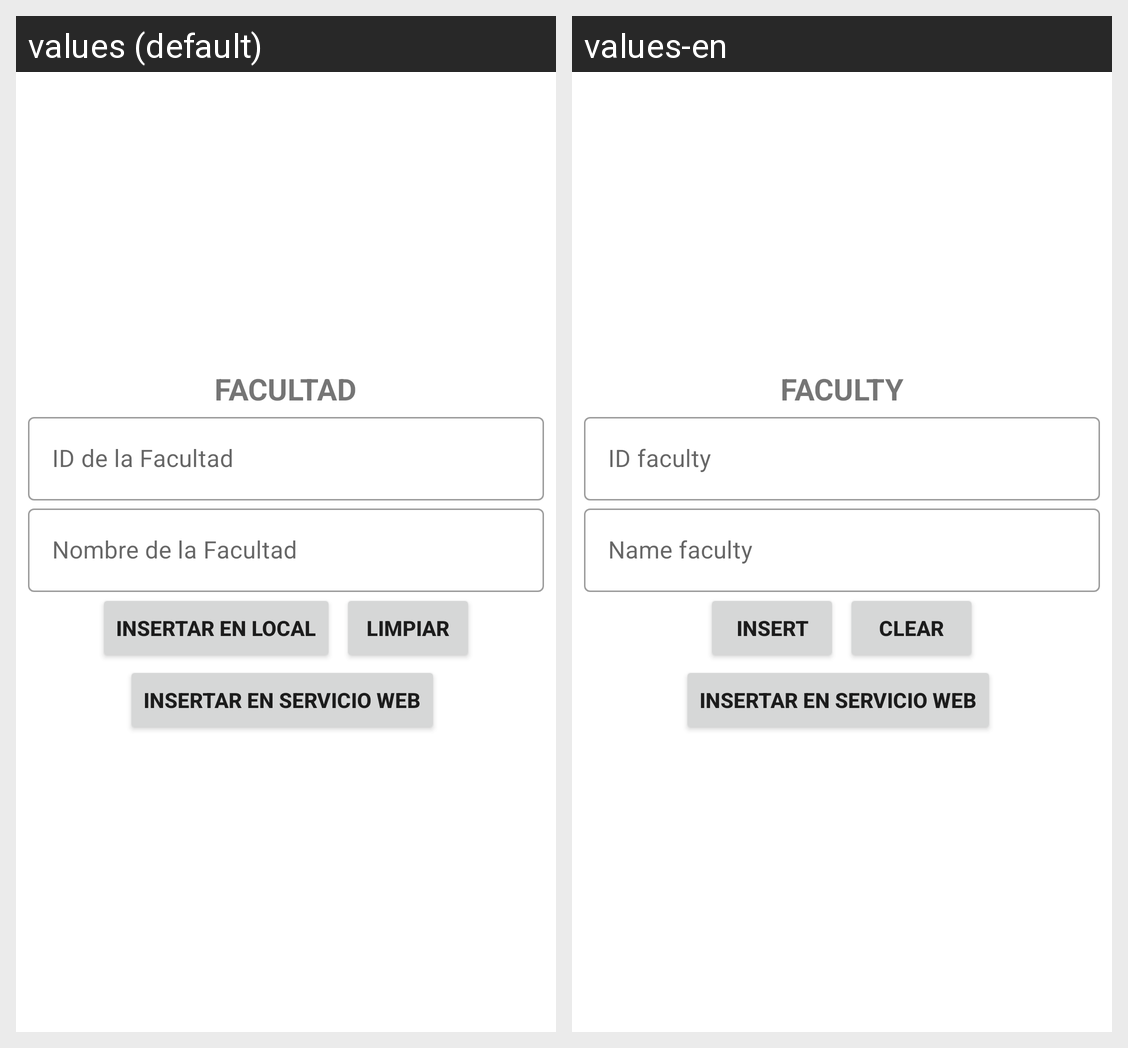

Locale-by-locale string values for the Android screen shown in this grid:
Android screen res/layout/activity_facultad_insertar.xml rendered under 2 locales, left to right: values (default), values-en. Device: Nexus 5 (rendered at 1080×1920; each locale shown at half size, 540×960, under a caption strip naming it); theme Theme.CafetinesUES.
Strings drawn on this screen, with the default value and each locale's value (text and hints the layout hard-codes, and strings that could not be matched under every locale, appear in the picture but are not listed):

texto_Facultad
  values: FACULTAD
  values-en: FACULTY

id_Facultad
  values: ID de la Facultad
  values-en: ID faculty

nombre_Facultad
  values: Nombre de la Facultad
  values-en: Name faculty

insertar
  values: Insertar en Local
  values-en: Insert

limpiar
  values: Limpiar
  values-en: Clear

insertarServicio
  values: Insertar en Servicio Web
  values-en: Insertar en Servicio Web  [not translated; the default value is used]
